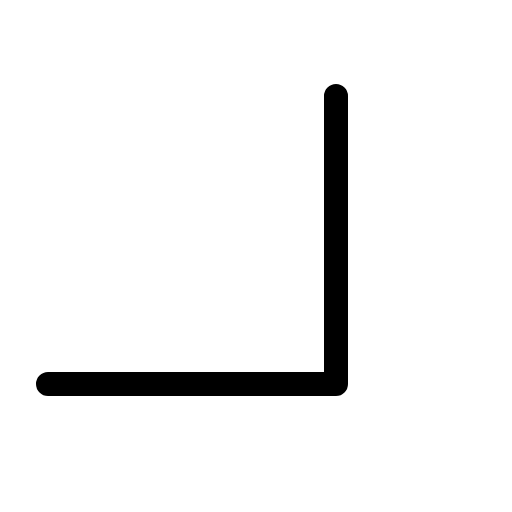
t = 0.00 s
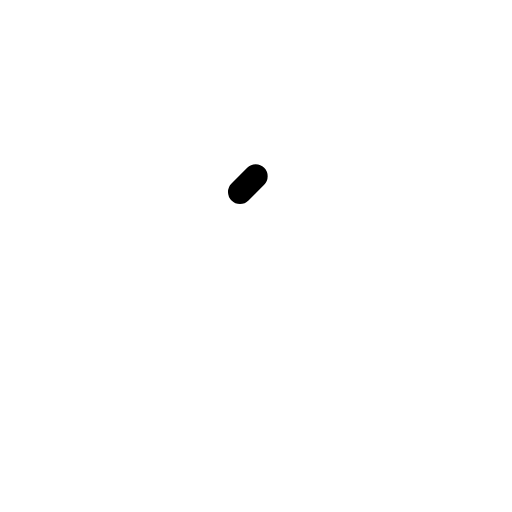
t = 0.30 s
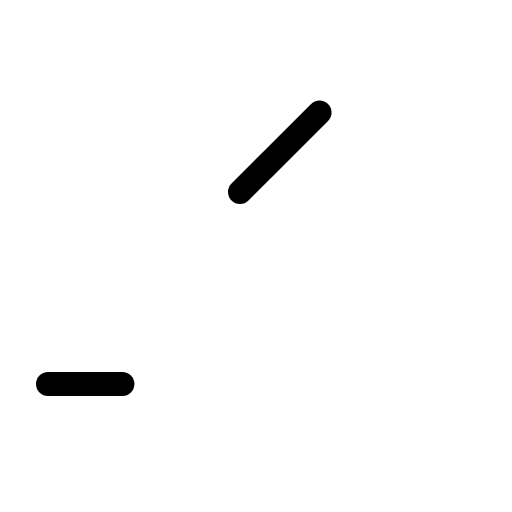
t = 0.68 s
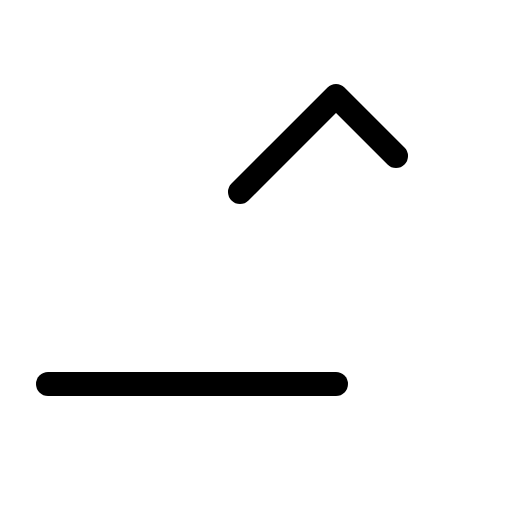
t = 1.05 s
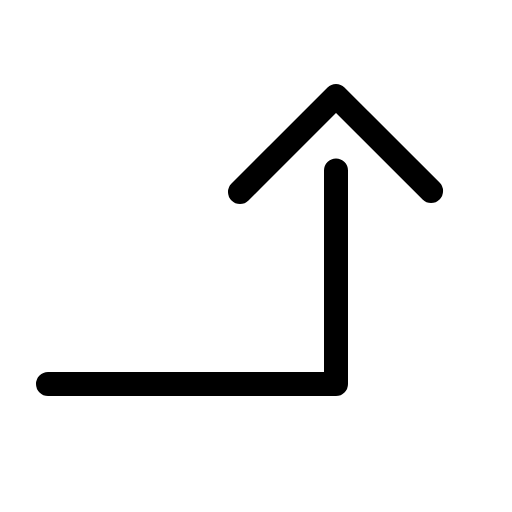
t = 1.43 s

The animated SVG that drew these frames (rendered in a browser with its animation timeline set to each time). Animation: 1 CSS @keyframes rule; one cycle of 1.80 s, repeats indefinitely.

<svg xmlns="http://www.w3.org/2000/svg" viewBox="0 0 256 256">
  <style>
    .draw-line {
      stroke-dasharray: 1;
      stroke-dashoffset: 0;
    }
    svg:hover .draw-line {
      animation: phosphor-draw-in 1.5s ease-in-out infinite;
    }
    @keyframes phosphor-draw-in {
      0%   { stroke-dashoffset: 1; }
      100% { stroke-dashoffset: 0; }
    }
  </style><rect width="256" height="256" fill="none"/><polyline points="120 96 168 48 216 96" fill="none" stroke="currentColor" stroke-linecap="round" stroke-linejoin="round" stroke-width="12" class="draw-line" pathLength="1" style="animation-delay: 0s"/><polyline points="24 192 168 192 168 48" fill="none" stroke="currentColor" stroke-linecap="round" stroke-linejoin="round" stroke-width="12" class="draw-line" pathLength="1" style="animation-delay: 0.3s"/></svg>
